Labelled photos from "benchmark_dataset", an image-classification folder in itsavinash280/3rd-year-minor-project. The possible labels are: corn common rust, corn healthy, corn northern leaf blight, potato early blight, potato healthy, potato late blight, rice brown spot, tomato early blight, tomato healthy, tomato late blight.

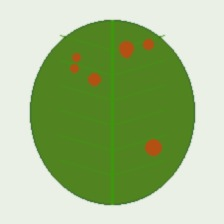
Label: corn common rust

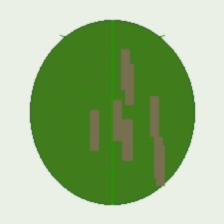
Label: corn northern leaf blight

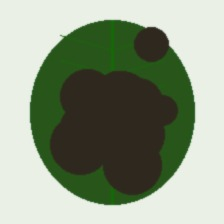
Label: tomato late blight

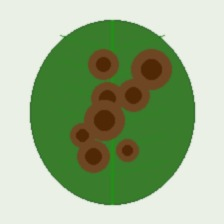
Label: potato early blight

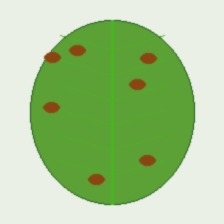
Label: rice brown spot

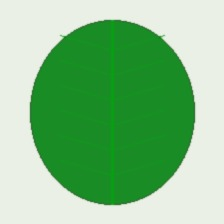
Label: tomato healthy
